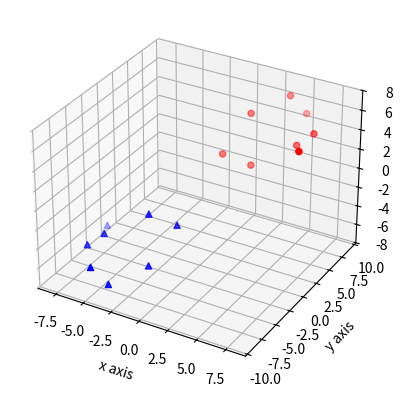

Reproduce this figure in Python.
from mpl_toolkits.mplot3d import Axes3D
import matplotlib.pyplot as plt

fig = plt.figure()

chart = fig.add_subplot(1,1,1,projection = '3d')

X,Y,Z = [1,2,3,4,5,6,7,8],[2,5,3,8,9,5,6,1],[3,6,2,7,5,4,5,6]
Xx,Yy,Zz = [-1,-2,-3,-4,-5,-6,-7,-8],[-2,-5,-3,-8,-9,-5,-6,-1],[-3,-6,-2,-7,-5,-4,-5,-6]

chart.scatter(X,Y,Z, c = 'red',marker = 'o')
chart.scatter(Xx,Yy,Zz, c = 'blue',marker = '^')
chart.set_xlabel('x axis')
chart.set_ylabel('y axis')
chart.set_zlabel('z axis')


plt.show()
